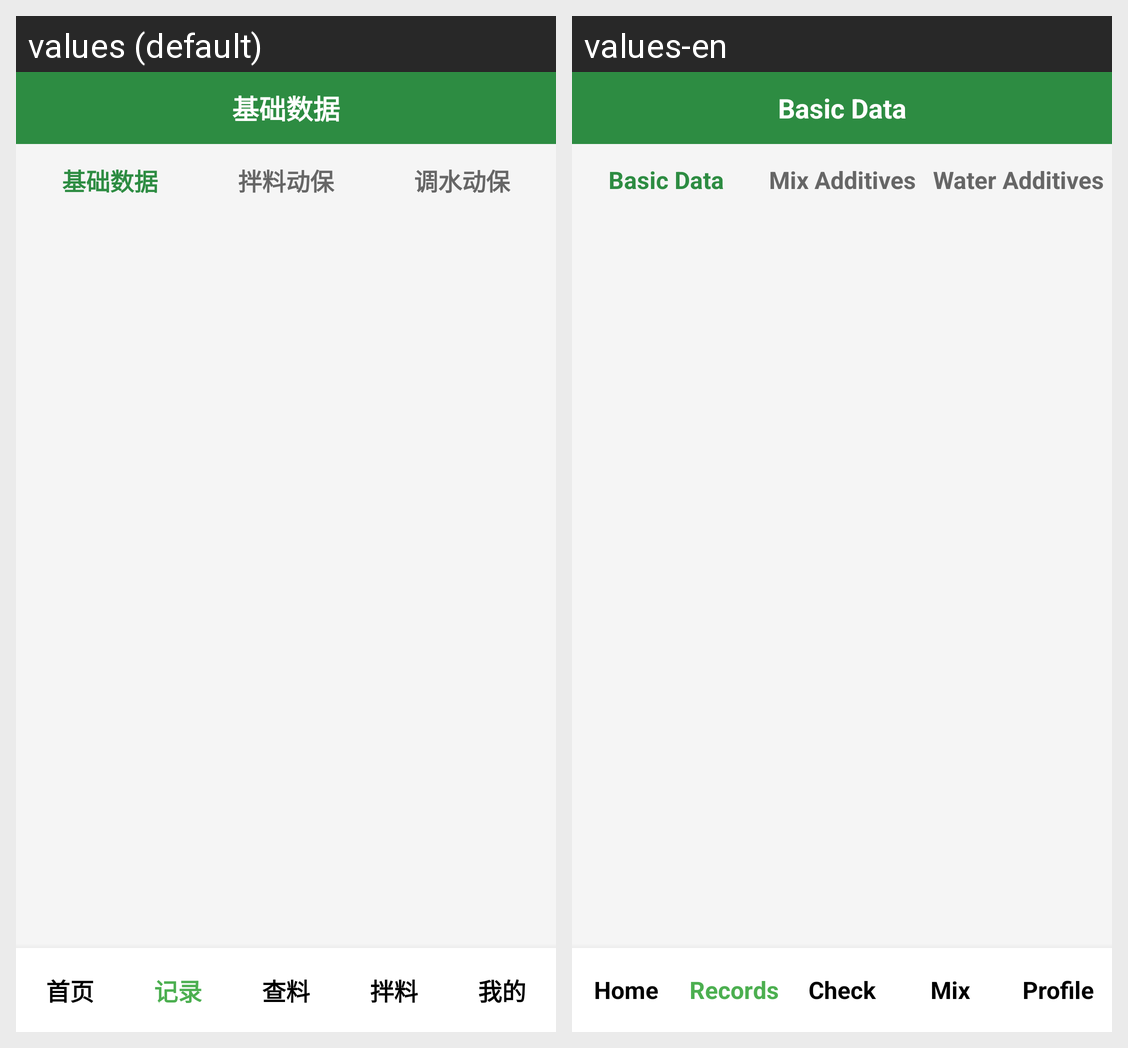

This grid shows one Android layout under two languages. Give, for every string resource on the screen, its name, the default text and each shown locale's text.
Android screen res/layout/activity_basic_data.xml rendered under 2 locales, left to right: values (default), values-en. Device: Nexus 5 (rendered at 1080×1920; each locale shown at half size, 540×960, under a caption strip naming it); theme AppTheme.NoWindowBackground.
Strings drawn on this screen, with the default value and each locale's value (text and hints the layout hard-codes, and strings that could not be matched under every locale, appear in the picture but are not listed):

title_basic_data
  values: 基础数据
  values-en: Basic Data

tab_mix_health
  values: 拌料动保
  values-en: Mix Additives

tab_water_health
  values: 调水动保
  values-en: Water Additives

nav_home
  values: 首页
  values-en: Home

nav_record
  values: 记录
  values-en: Records

nav_check
  values: 查料
  values-en: Check

nav_mix
  values: 拌料
  values-en: Mix

nav_my
  values: 我的
  values-en: Profile
